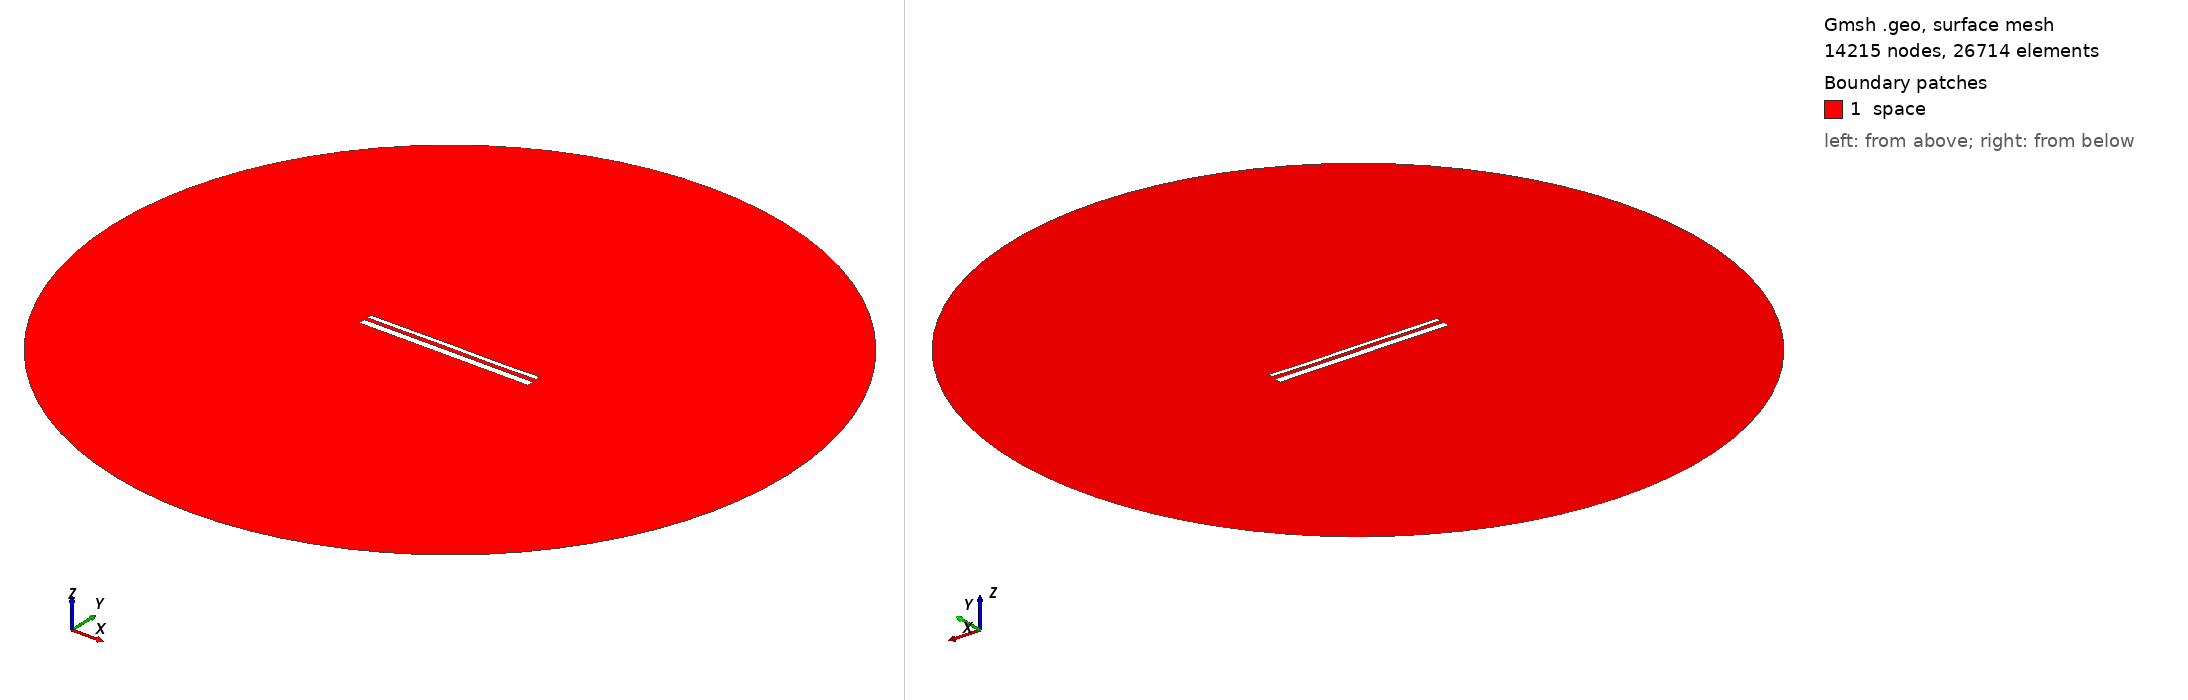

Gmsh geometry script, surface-meshed: 14215 nodes, 26714 surface elements. Boundary patches (legend numbers): 1 space. Left view from above one corner, right view from below the opposite corner. Legend entries are the model's physical surfaces. The drawing asked Gmsh for element sizes between 1% and 20% of the model's largest extent; the script's own settings can give other sizes.

=== 13692.geo (drawn) ===
//---------------------------------------
// Geometry kernel
//---------------------------------------

SetFactory("OpenCASCADE");



//---------------------------------------
// Parameters of the geometry
//---------------------------------------

// Overetch of the upper plate
overetch = 0.5;

// Distance between the plates
distance = 1.75;

// Discretization over the x axis (for the deformation)
nx = 50; 

// Length of the plate
L = 100 - overetch; 

// Number of modes
n = 4; 

// 1st mode coefficient
coeff(1) = 0.15;
beta(1) = 0.596864 * 3.1415926535 / L;

// 2nd mode coefficient
coeff(2) = 0.0;
beta(2) = 1.49418 * 3.1415926535 / L;

// 3rd mode coefficient
coeff(3) = 0.07499999999999998;
beta(3) = 2.50025 * 3.1415926535 / L;

// 4th mode coefficient
coeff(4) = -0.075;
beta(4) = 3.49999 * 3.1415926535 / L;



//---------------------------------------
// Upper plate (deformed rectangle)
//---------------------------------------

// Coordiantes of the upper plate
xmin = -50;
xmax = 50 - overetch;

// Height of the upper plate
yheight = 4 - 2 * overetch;

// Indexes of the points
UpperID[] = {};
LowerID[] = {};
LeftID[] = {};
RightID[] = {};

// Point index
p = 1;

// Horizontal edges
For i In {1:nx}
    x = xmin + (i-1)*(xmax - xmin)/(nx-1);

    y_bottom = distance / 2 + overetch;
    For j In {1:n}
        C = (Cosh(beta(j)*L) + Cos(beta(j)*L)) / (Sinh(beta(j)*L) + Sin(beta(j)*L));
        y_bottom  = y_bottom + coeff(j) * (Cosh(beta(j)*(x+50)) - Cos(beta(j)*(x+50)) - C * (Sinh(beta(j)*(x+50)) - Sin(beta(j)*(x+50))));
    EndFor

    y_top = y_bottom + yheight;

    Point(p) = {x, y_top, 0, 1.0};
    UpperID[i] = p;
    p = p + 1;

    Point(p) = {x, y_bottom, 0, 1.0};
    LowerID[i] = p;
    p = p + 1;
EndFor

// Create point lists
UpperPts[] = {}; LowerPts[] = {};
For i In {1:nx}
  UpperPts[] += {UpperID[i]};
  LowerPts[] += {LowerID[i]};
EndFor

// Build splines
Spline(1) = {UpperPts[]};
Spline(2) = {LowerPts[]};
Line(3) = {LowerPts[nx-1], UpperPts[nx-1]};
Line(4) = {LowerPts[0], UpperPts[0]};

// Build the plane surface
Curve Loop(1) = {2, 3, -1, -4};
Plane Surface(1) = {1};



//---------------------------------------
// Lower plate (rectangle)
//---------------------------------------

// Vertices
Point(1001) = {-50, -1, 0, 1.0};
Point(1002) = { 50, -1, 0, 1.0};
Point(1003) = { 50,  -5, 0, 1.0};
Point(1004) = {-50,  -5, 0, 1.0};

// Edges
Line(5) = {1001, 1002};
Line(6) = {1002, 1003};
Line(7) = {1003, 1004};
Line(8) = {1004, 1001};

// Plane surface
Line Loop(2) = {5, 6, 7, 8};
Plane Surface(2) = {2}; 



//---------------------------------------
// Outer (fictious) boundary
//---------------------------------------

// Points
Point(1005) = {0, 0, 0};       // Center
Point(1006) = {200, 0, 0};     // Start point
Point(1007) = {0, 200, 0};     // 90 degrees
Point(1008) = {-200, 0, 0};    // 180 degrees
Point(1009) = {0, -200, 0};    // 270 degrees

// Circle arcs (each needs start, center, end)
Circle(9) = {1006, 1005, 1007};
Circle(10) = {1007, 1005, 1008};
Circle(11) = {1008, 1005, 1009};
Circle(12) = {1009, 1005, 1006};

// Plane surface for the entire domain
Curve Loop(3) = {9, 10, 11, 12};
Surface(3) = {3};

// Subtract the plates from the whole domain to obtain the actual domain where we want to solve the equations
BooleanDifference{ Surface{3}; Delete; }{ Surface{1}; Surface{2}; Delete; }




//---------------------------------------
// Transfinite Lines/Curves
//---------------------------------------

// Set the number of points on the boundaries
r = 7;

// Plates
Transfinite Curve {1, 2} = 50*r Using Progression 1;
Transfinite Curve {3, 4} = 2*r Using Progression 1;
Transfinite Line {5, 7} = 50*r Using Progression 1;
Transfinite Line {6, 8} = 2*r Using Progression 1;

// Outer boundary
Transfinite Line {9, 10, 11, 12} = 20 Using Progression 1;



//---------------------------------------
// Physical groups
//---------------------------------------                

// Physical curves (boundaries)
Physical Line("force_segment", 10) = {2};
Physical Line("upper_plate", 11) = {1, 3, 4};
Physical Line("lower_plate", 12) = {5, 6, 7, 8};
Physical Line("boundary", 20) = {9, 10, 11, 12};

// Physical Surfaces
Physical Surface("space", 30) = {3};



//---------------------------------------
// 6. Generate the Mesh
//---------------------------------------

// 2D mesh generation
Mesh 2;
